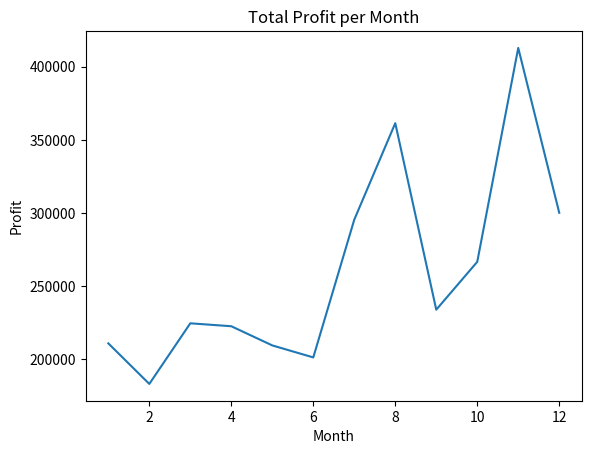
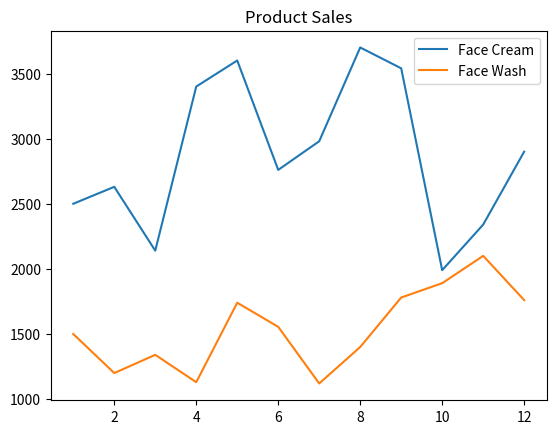
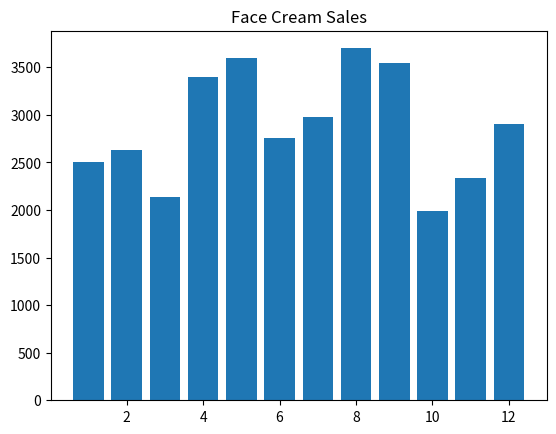
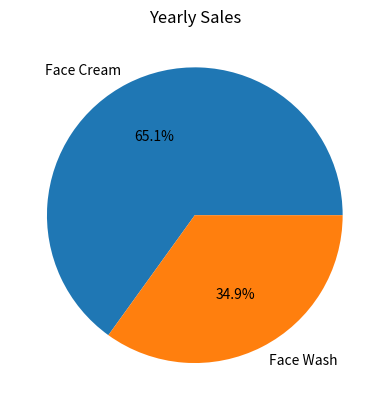

Write Python code to recreate these figures, in order.
"""
Import sales data of a Cosmetic Company. Analyze it through following ways with visualization using Matplotlib:

a) Read the total profit of all the months and visualize it using a Line Plot.
b) Read all product sales data and show it using a Multiline Plot.
c) Read face cream and face wash product sales data and show it using a Bar chart.
d) Calculate total sale data for last year for each product and show it using a Pie chart.
"""

import matplotlib.pyplot as plt

months = [1,2,3,4,5,6,7,8,9,10,11,12]
total_profit = [211000,183300,224700,222700,209600,201400,295500,361400,234000,266700,412800,300200]

facecream = [2500,2630,2140,3400,3600,2760,2980,3700,3540,1990,2340,2900]
facewash = [1500,1200,1340,1130,1740,1555,1120,1400,1780,1890,2100,1760]

plt.plot(months, total_profit)
plt.title("Total Profit per Month")
plt.xlabel("Month")
plt.ylabel("Profit")
plt.show()


plt.plot(months, facecream, label="Face Cream")
plt.plot(months, facewash, label="Face Wash")
plt.legend()
plt.title("Product Sales")
plt.show()


plt.bar(months, facecream)
plt.title("Face Cream Sales")
plt.show()

products = ['Face Cream', 'Face Wash']
sales = [sum(facecream), sum(facewash)]

plt.pie(sales, labels=products, autopct='%1.1f%%')
plt.title("Yearly Sales")
plt.show()
